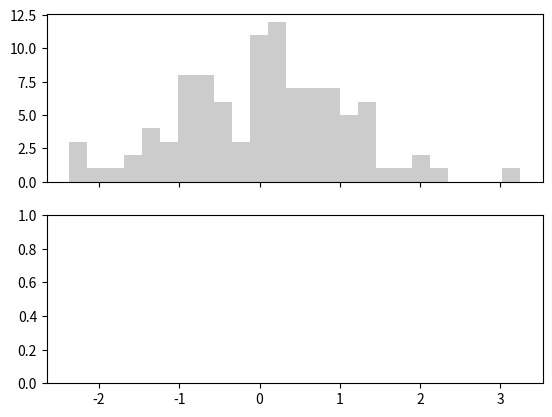

Write Python code to recreate this figure. (Note: this script raises an exception after producing the figure.)
''' Stability of the T-distribution against outliers, compared to the normal distribution. '''

# author: Thomas Haslwanter, date: July-2015

# Import standard packages
import numpy as np
import matplotlib.pyplot as plt
from scipy import stats 
import os

# Generate the data
np.random.seed(12345)
ndata = 100
data = stats.norm.rvs(size=(ndata,))
data2 = stats.norm.rvs(5, size=(20,))
dataWOutlier = np.hstack((data, data2))

# Calculate the fits
fit_gauss_wo = stats.norm.fit(data)
fit_gauss_w = stats.norm.fit(dataWOutlier)

fit_t_wo = stats.t.fit(data)
fit_t_w = stats.t.fit(dataWOutlier)

# Fitted curves
fitted_x = np.linspace(-7, 7, 200)

fitted_gauss_wo = stats.norm.pdf(fitted_x, loc=fit_gauss_wo[0], scale=fit_gauss_wo[1])
fitted_t_wo = stats.t.pdf(fitted_x, df=ndata-1, loc=fit_t_wo[1], scale=fit_t_wo[2])

fitted_gauss_w = stats.norm.pdf(fitted_x, loc=fit_gauss_w[0], scale=fit_gauss_w[1])
fitted_t_w = stats.t.pdf(fitted_x, df=ndata-1, loc=fit_t_w[1], scale=fit_t_w[2])

# Fit normal and t-distribution to both datasets, and display the results
fit_wo = stats.norm.fit(data)
fit_w = stats.norm.fit(dataWOutlier)
print('Gaussian distribution: {0} -> {1}'.format(fit_gauss_wo, fit_gauss_w))

# Fit of "df" is not shown, as it is pretty unstable for large df
print('T-distribution: {0} -> {1}'.format(fit_t_wo[1:], fit_t_w[1:]))

# Show the data
fig, axs = plt.subplots(2,1, sharex=True)
axs[0].hist(data, normed=True, bins=25, color='#CCCCCC')
axs[0].plot(fitted_x, fitted_gauss_wo, label='normal')
axs[0].plot(fitted_x, fitted_t_wo, ls='--', lw=2, label='t-dist')
axs[0].set_title('Without outliers')
axs[0].legend()

axs[1].hist(dataWOutlier, normed=True, bins=25, color='#CCCCCC')
axs[1].plot(fitted_x, fitted_gauss_w, label='norm')
axs[1].plot(fitted_x, fitted_t_w, ls='--', lw=2, label='t-dist')
axs[1].set_title('With outliers')

outDir = r'C:\Users\<user>\Documents\Teaching\Master_FH\Stats\Images'
outFile = 'CentralLimitTheorem.png'
saveTo = os.path.join(outDir, outFile)

outFile = r'C:\Temp\ttest_stability.png'
plt.savefig(outFile, dpi=200)
print('Figure saved to {0}'.format(outFile))
plt.show()

